Dataset: ReadText10second (GitHub, Xrwh/PDNet). Classes: healthy control image, PD image.

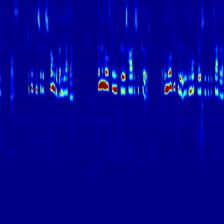
Label: PD image

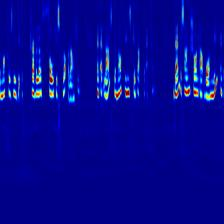
Label: healthy control image

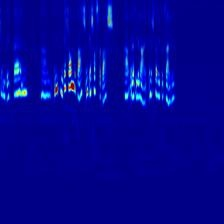
Label: PD image

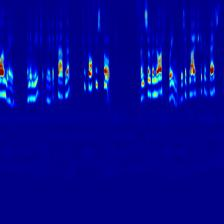
Label: healthy control image

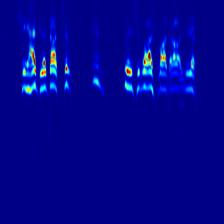
Label: PD image

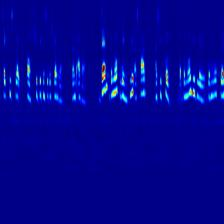
Label: healthy control image
